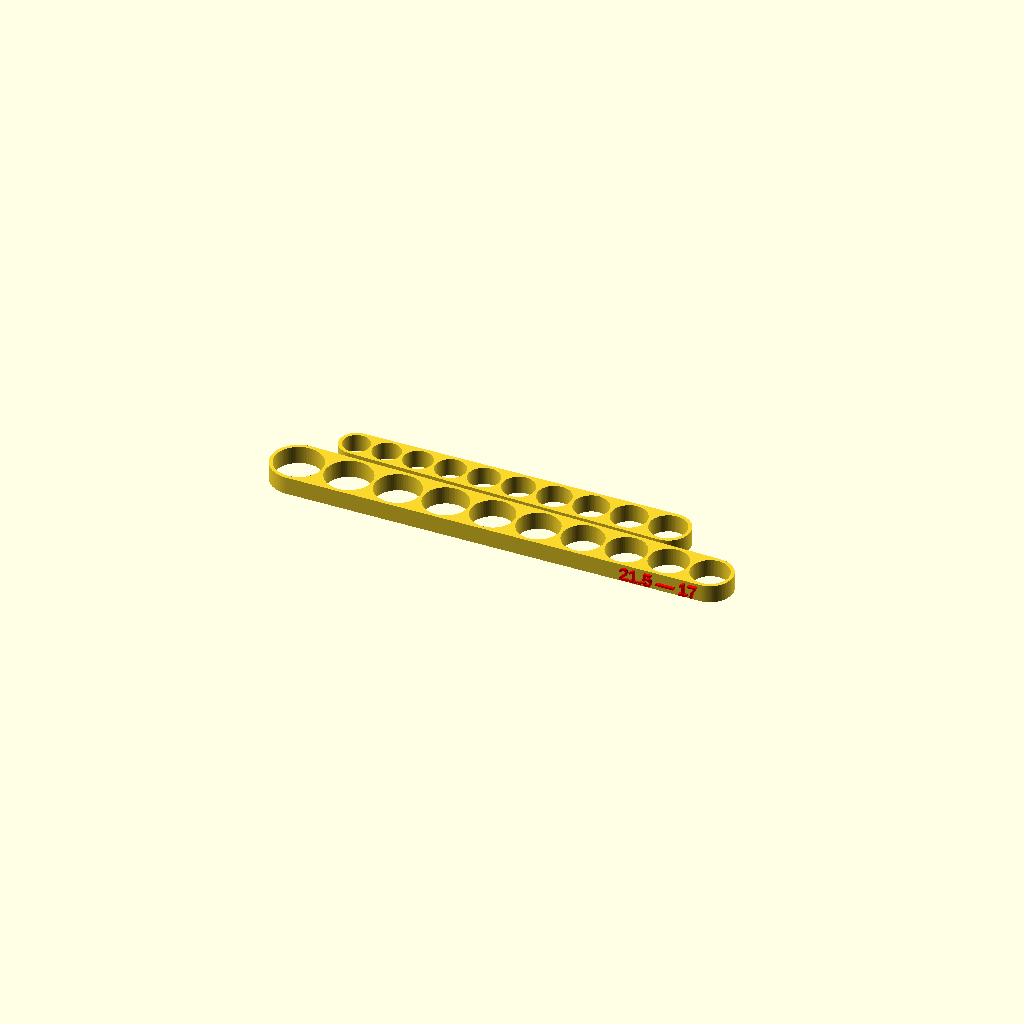
Cell 1: the model at its default parameters.
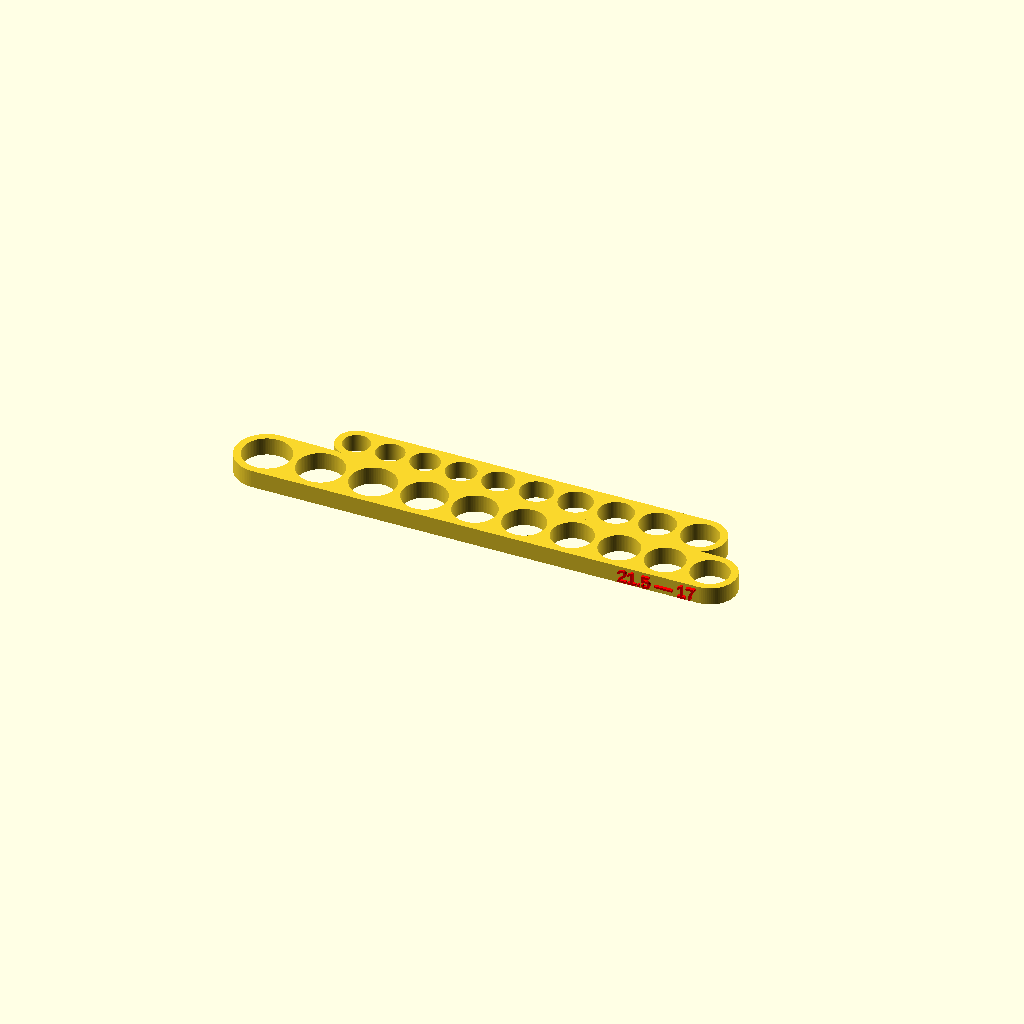
Cell 2 — thickness set to 3.2, the other parameters unchanged.
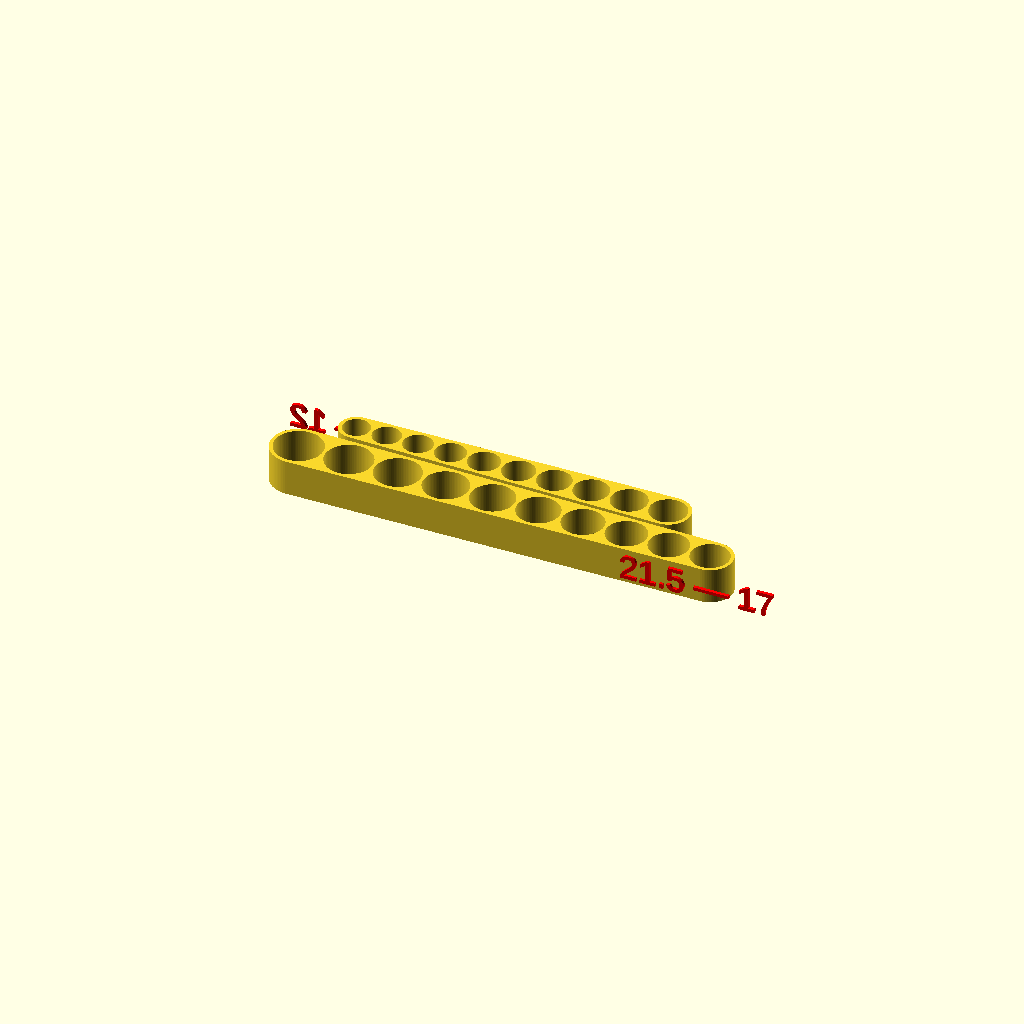
Cell 3: the same model with width = 16.
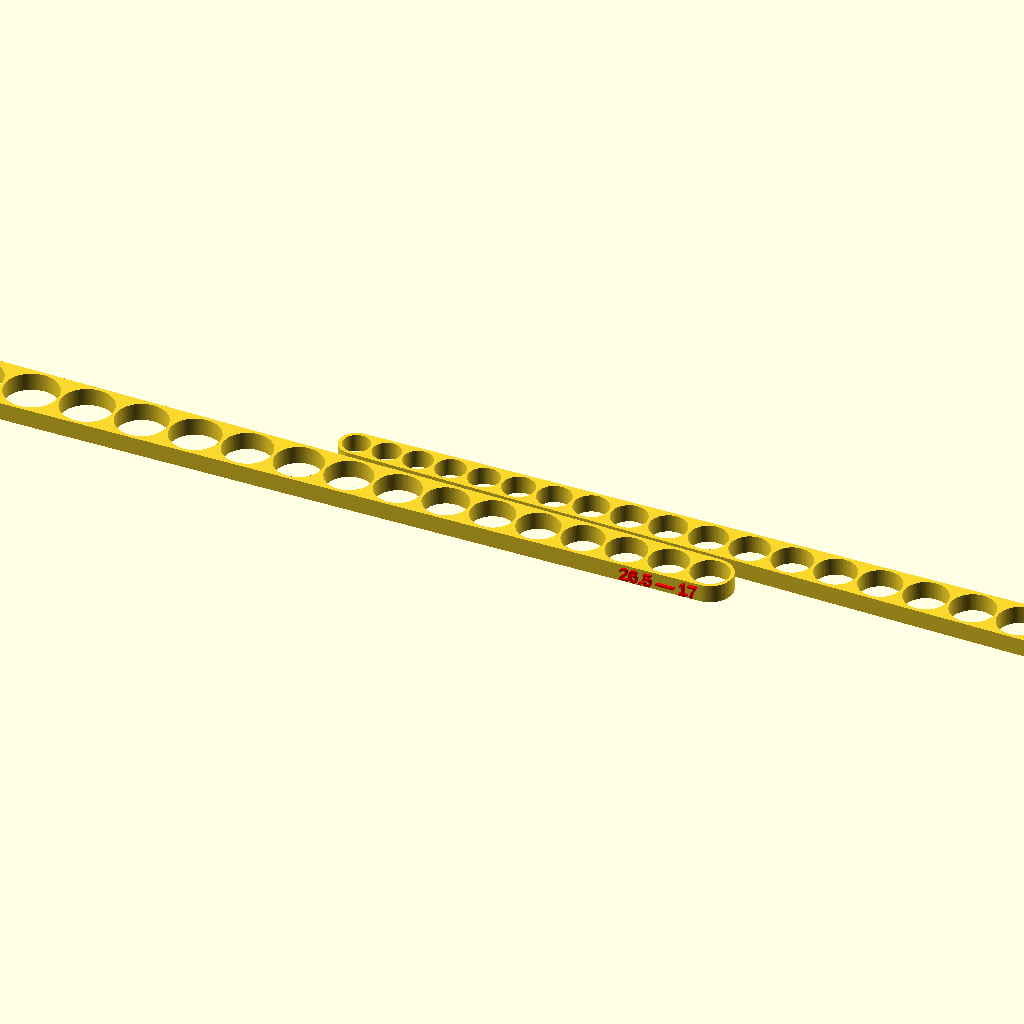
Cell 4: the same model with sizer_steps = 20.
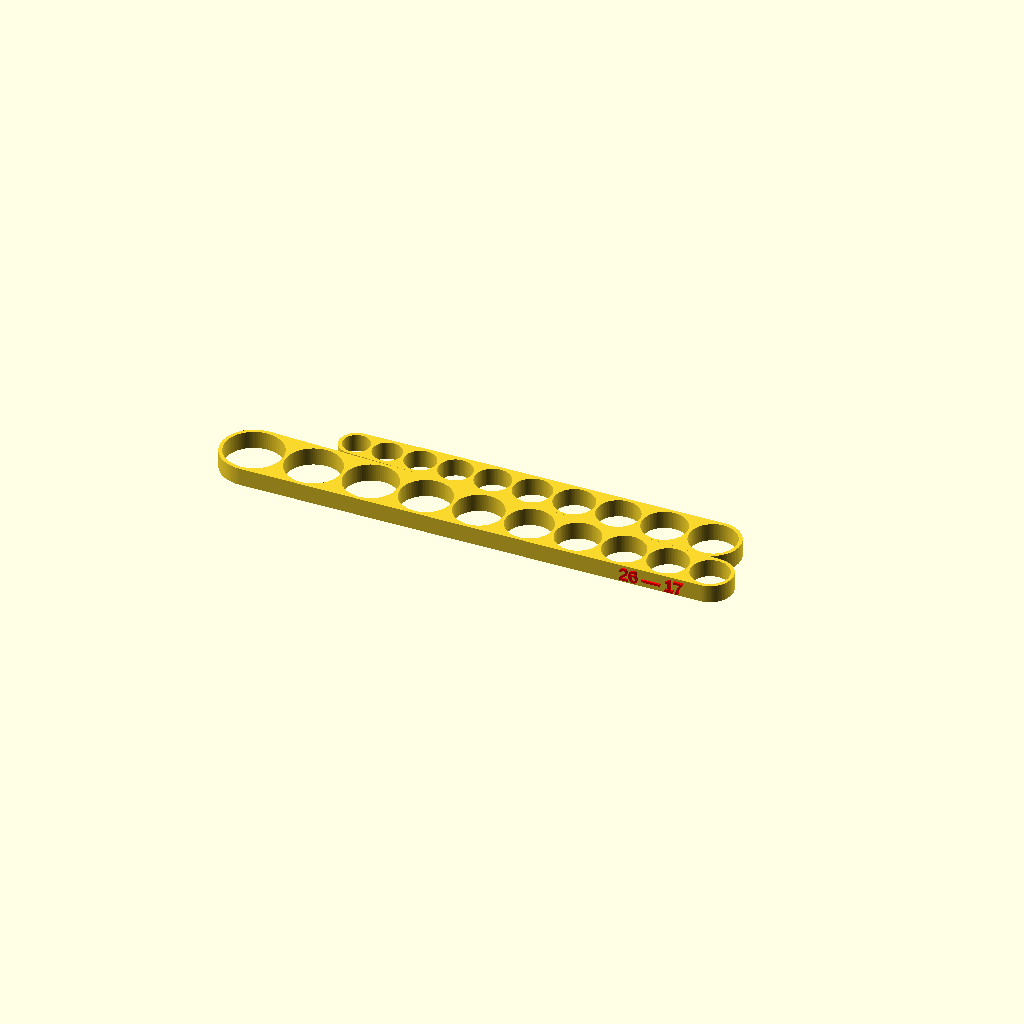
Cell 5: the same model with sizer_step_size = 1.
All cells are drawn from one camera (rotation 55°, 0°, 25°, orthographic, colour scheme Cornfield), so only the parameter changes between them.
The OpenSCAD source (ezra_rings.scad):
eps = 0.001;
thickness = 1.6;
width = 8;

sizer_steps = 10;
sizer_step_size = 0.5;

module sizer_distribution(min_id) {

  for (i = [0:sizer_steps-1]) {
    $id = min_id + i*sizer_step_size;
    x = i*(min_id + thickness-0.2) + i*i*sizer_step_size/2;
    translate([x, 0])
      children();
  }
}

module sizer_2d(min_id) {
  $fn=90;

  difference() {
    hull()
      sizer_distribution(min_id)
        circle(d=$id+thickness*2);
    
    sizer_distribution(min_id)
      circle(d=$id);
  }
}

module sizer(min_id) {
  linear_extrude(width)
    sizer_2d(min_id);
  
  color("red")
    translate([36, min_id/2+thickness-eps, width*0.15])
      rotate([90, 0, 180])
        linear_extrude(1.5)
          offset(0.2, $fn=60)
            text(str(min_id + (sizer_steps-1)*sizer_step_size, " — ", min_id), size=width*0.7);
}

module ring_blank_2d(id) {
  bevel = 0.18;
  
  for (a = [-1, 1]) {
    scale([1, a]) {
      hull() {
        translate([id/2, 0])
          square([thickness, width/2-1]);
        translate([id/2+bevel, 0])
          square([thickness-2*bevel, width/2]);
      }
    }
  }
}

module ring_blank(id) {
  rotate_extrude($fn=90)
    ring_blank_2d(id);
}

module crown_cutouts(id) {
  $fn = 40;
  
  breadth = id*0.3;
  depth = 2 + id*0.15;
  count = 7;
  
  for (a = [1:count])
    rotate([0, 0, a*360/count])
      translate([0, 0, width/2+depth*0.1])
        scale([breadth, 1, depth])
          rotate([90, 0, 0])
            cylinder(d1=0, d2=1, h=id/2+thickness+eps);
}

module crown_ring(id) {
  difference() {
    ring_blank(id);
    crown_cutouts(id);
  }
}

module sizers() {
  sizer(12);
  translate([170, -22])
    rotate([0, 0, 180])
      sizer(17);
}

sizers();
Customizer parameters (derived from the source; name, type, default, range or options):
eps: number, default 0.001
thickness: number, default 1.6
width: number, default 8
sizer_steps: number, default 10
sizer_step_size: number, default 0.5
